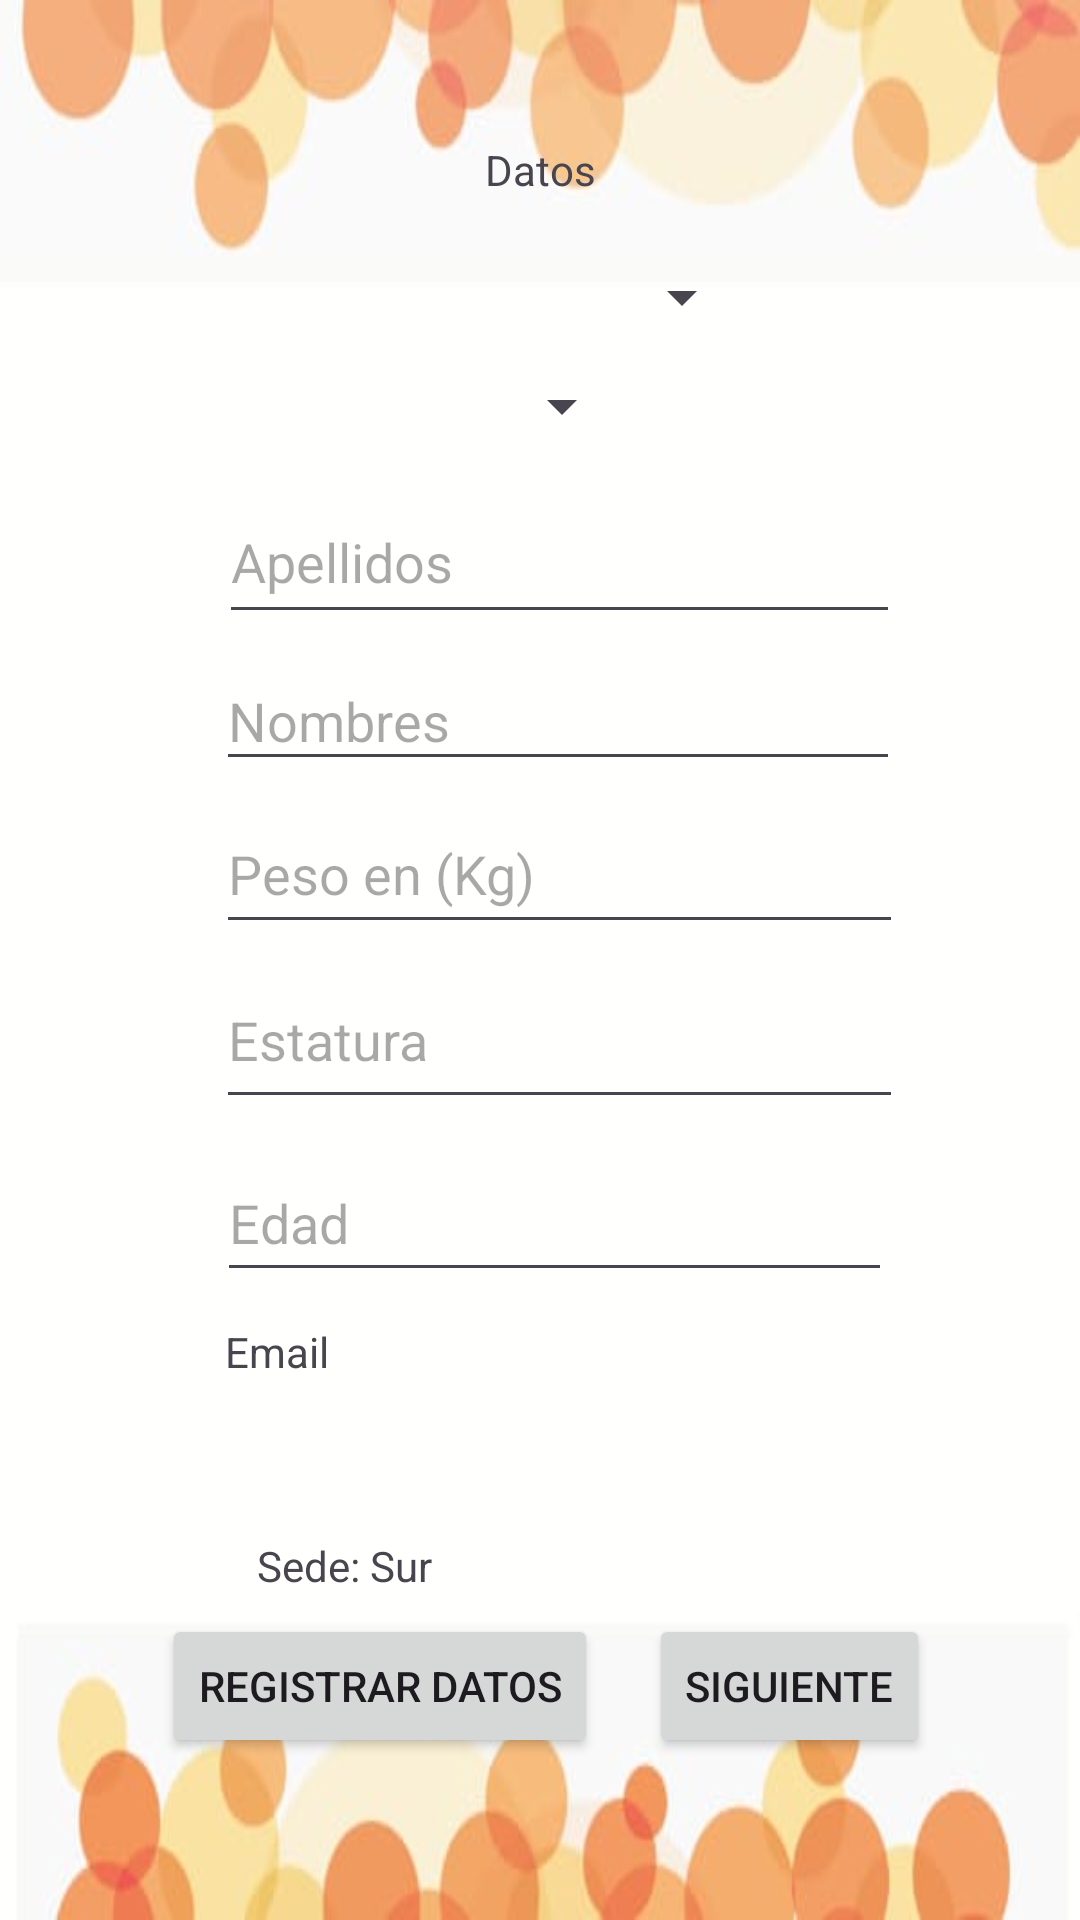

Layout XML and referenced resources for this Android screen:
<!-- AndroidManifest.xml: application theme Theme.BEstudiantil -->
<!-- res/layout/activity_datos.xml -->
<?xml version="1.0" encoding="utf-8"?>
<androidx.constraintlayout.widget.ConstraintLayout xmlns:android="http://schemas.android.com/apk/res/android"
    xmlns:app="http://schemas.android.com/apk/res-auto"
    xmlns:tools="http://schemas.android.com/tools"
    android:layout_width="match_parent"
    android:layout_height="match_parent"
    android:background="@drawable/fondo"
    tools:context=".Datos">

    <EditText
        android:id="@+id/apellido"
        android:layout_width="227dp"
        android:layout_height="51dp"
        android:layout_marginTop="8dp"
        android:layout_marginBottom="8dp"
        android:ems="10"
        android:hint="Apellidos"
        android:inputType="text"
        android:textColor="#131212"
        app:layout_constraintBottom_toBottomOf="parent"
        app:layout_constraintEnd_toEndOf="parent"
        app:layout_constraintHorizontal_bias="0.548"
        app:layout_constraintStart_toStartOf="parent"
        app:layout_constraintTop_toTopOf="parent"
        app:layout_constraintVertical_bias="0.266" />

    <EditText
        android:id="@+id/nombre"
        android:layout_width="228dp"
        android:layout_height="43dp"
        android:ems="10"
        android:hint="Nombres"
        android:inputType="text"

        app:layout_constraintBottom_toBottomOf="parent"
        app:layout_constraintEnd_toEndOf="parent"
        app:layout_constraintHorizontal_bias="0.546"
        app:layout_constraintStart_toStartOf="parent"
        app:layout_constraintTop_toTopOf="parent"
        app:layout_constraintVertical_bias="0.364"
        tools:ignore="TouchTargetSizeCheck" />

    <EditText
        android:id="@+id/peso"
        android:layout_width="229dp"
        android:layout_height="50dp"
        android:layout_marginTop="8dp"
        android:ems="10"
        android:hint="Peso en (Kg)"
        android:inputType="number"
        android:textColor="#131212"
        app:layout_constraintBottom_toBottomOf="parent"
        app:layout_constraintEnd_toEndOf="parent"
        app:layout_constraintHorizontal_bias="0.549"
        app:layout_constraintStart_toStartOf="parent"
        app:layout_constraintTop_toTopOf="parent"
        app:layout_constraintVertical_bias="0.441" />

    <EditText
        android:id="@+id/estatura"
        android:layout_width="229dp"
        android:layout_height="56dp"
        android:ems="10"
        android:hint="Estatura"
        android:inputType="text"
        android:textColor="#131212"
        app:layout_constraintBottom_toBottomOf="parent"
        app:layout_constraintEnd_toEndOf="parent"
        app:layout_constraintHorizontal_bias="0.549"
        app:layout_constraintStart_toStartOf="parent"
        app:layout_constraintTop_toTopOf="parent"
        app:layout_constraintVertical_bias="0.543" />

    <TextView
        android:id="@+id/Datos"
        android:layout_width="wrap_content"
        android:layout_height="wrap_content"
        android:layout_marginTop="16dp"
        android:text="Datos"
        app:layout_constraintBottom_toBottomOf="parent"
        app:layout_constraintEnd_toEndOf="parent"
        app:layout_constraintStart_toStartOf="parent"
        app:layout_constraintTop_toTopOf="parent"
        app:layout_constraintVertical_bias="0.051" />

    <Button
        android:id="@+id/siguiente"
        android:layout_width="wrap_content"
        android:layout_height="wrap_content"
        android:onClick="siguiente"
        android:text="siguiente"
        app:layout_constraintBottom_toBottomOf="parent"
        app:layout_constraintEnd_toEndOf="parent"
        app:layout_constraintHorizontal_bias="0.812"
        app:layout_constraintStart_toStartOf="parent"
        app:layout_constraintTop_toTopOf="parent"
        app:layout_constraintVertical_bias="0.909" />

    <Spinner
        android:id="@+id/spinner"
        android:layout_width="208dp"
        android:layout_height="33dp"
        app:layout_constraintBottom_toBottomOf="parent"
        app:layout_constraintEnd_toEndOf="parent"
        app:layout_constraintHorizontal_bias="0.285"
        app:layout_constraintStart_toStartOf="parent"
        app:layout_constraintTop_toTopOf="parent"
        app:layout_constraintVertical_bias="0.136"
        tools:ignore="TouchTargetSizeCheck" />

    <Spinner
        android:id="@+id/spinner2"
        android:layout_width="176dp"
        android:layout_height="32dp"
        app:layout_constraintBottom_toBottomOf="parent"
        app:layout_constraintEnd_toEndOf="parent"
        app:layout_constraintHorizontal_bias="0.192"
        app:layout_constraintStart_toStartOf="parent"
        app:layout_constraintTop_toTopOf="parent"
        app:layout_constraintVertical_bias="0.196"
        tools:ignore="TouchTargetSizeCheck" />

    <EditText
        android:id="@+id/Edad"
        android:layout_width="225dp"
        android:layout_height="49dp"
        android:ems="10"
        android:hint="Edad"
        android:inputType="number"
        android:textColor="#131212"
        app:layout_constraintBottom_toBottomOf="parent"
        app:layout_constraintEnd_toEndOf="parent"
        app:layout_constraintHorizontal_bias="0.537"
        app:layout_constraintStart_toStartOf="parent"
        app:layout_constraintTop_toTopOf="parent"
        app:layout_constraintVertical_bias="0.646" />

    <TextView
        android:id="@+id/sede"
        android:layout_width="wrap_content"
        android:layout_height="wrap_content"
        android:text="Sede: Sur"
        app:layout_constraintBottom_toBottomOf="parent"
        app:layout_constraintEnd_toEndOf="parent"
        app:layout_constraintHorizontal_bias="0.284"
        app:layout_constraintStart_toStartOf="parent"
        app:layout_constraintTop_toTopOf="parent"
        app:layout_constraintVertical_bias="0.825" />

    <Button
        android:id="@+id/regisdatos"
        android:layout_width="wrap_content"
        android:layout_height="wrap_content"
        android:text="Registrar Datos"
        app:layout_constraintBottom_toBottomOf="parent"
        app:layout_constraintEnd_toEndOf="parent"
        app:layout_constraintHorizontal_bias="0.252"
        app:layout_constraintStart_toStartOf="parent"
        app:layout_constraintTop_toTopOf="parent"
        app:layout_constraintVertical_bias="0.909" />

    <TextView
        android:id="@+id/t11"
        android:layout_width="222dp"
        android:layout_height="41dp"
        android:text="Email"
        app:layout_constraintBottom_toBottomOf="parent"
        app:layout_constraintEnd_toEndOf="parent"
        app:layout_constraintHorizontal_bias="0.544"
        app:layout_constraintStart_toStartOf="parent"
        app:layout_constraintTop_toTopOf="parent"
        app:layout_constraintVertical_bias="0.736" />


</androidx.constraintlayout.widget.ConstraintLayout>
<!-- resources referenced by this layout -->
<resources>
  <!-- drawable fondo: jpeg bitmap (drawable, 11845 bytes) -->
  <style name="Theme.BEstudiantil" parent="Base.Theme.BEstudiantil" />
  <style name="Base.Theme.BEstudiantil" parent="Theme.Material3.DayNight.NoActionBar">
          
          
      </style>
</resources>
